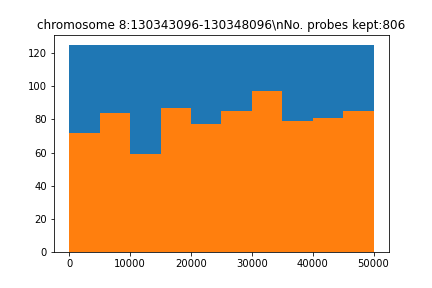

The data file committed next to this chart (first rows):
seq, name, gc, genome, local_genome, pb_index, reg_index, reg_name, repetitive, tm, top_transcriptome, transcriptome
b'ATTATTTCACTATCCTTTAACTTCCATTGTTCAGCATA…, chr8_130347106_130397106_50kb_pb_30, 0.275, 49.0, 24.0, 30, 0, chromosome 8:130343096-130348096, 0.0, 70.11, 4.0, 12.0
b'CCAGTTTTTGGCTATTCATCATAAAGCTGCACAAATCT…, chr8_130347106_130397106_50kb_pb_201, 0.375, 47.0, 24.0, 201, 0, chromosome 8:130343096-130348096, 0.0, 74.03, 1.0, 9.0
b'AAAAAAATTATGTGCTTTCCTGTCCTATAAATCCAGGA…, chr8_130347106_130397106_50kb_pb_247, 0.325, 72.0, 24.0, 247, 0, chromosome 8:130343096-130348096, 0.0, 72.91, 5.0, 17.0
b'CCCTTAGGGCATAGAATATGTGCCTATCACAAGCATTG…, chr8_130347106_130397106_50kb_pb_287, 0.45, 30.0, 24.0, 287, 0, chromosome 8:130343096-130348096, 0.0, 78.4, 0.0, 3.0
b'TTTTTAATTAAGAGGACTTTGGGAGACTTTACGGGGGG…, chr8_130347106_130397106_50kb_pb_393, 0.425, 41.0, 24.0, 393, 0, chromosome 8:130343096-130348096, 0.0, 77.53, 5.0, 5.0
b'TTAGTATTTGGATTTGGGTGTAAAACTGTCTCTACTTC…, chr8_130347106_130397106_50kb_pb_433, 0.35, 53.0, 24.0, 433, 0, chromosome 8:130343096-130348096, 1.0, 73.63, 1.0, 8.0
b'CTAAAATGACTTTAAAACCCCTTCTGGATTATCAAATA…, chr8_130347106_130397106_50kb_pb_483, 0.3, 61.0, 24.0, 483, 0, chromosome 8:130343096-130348096, 0.0, 70.83, 4.0, 6.0
b'AACTTAGAGTAAGAATCAGAAATTACAGACATCTTCAG…, chr8_130347106_130397106_50kb_pb_527, 0.325, 46.0, 24.0, 527, 0, chromosome 8:130343096-130348096, 0.0, 70.56, 1.0, 6.0
b'AACAGGGAAGAAAATCACCTCTTCTTTATACCCAGAAG…, chr8_130347106_130397106_50kb_pb_568, 0.375, 58.0, 24.0, 568, 0, chromosome 8:130343096-130348096, 0.0, 74.5, 5.0, 13.0
b'ATTTACACATTCATTTTCATAGTACTGGATTTTTAGGT…, chr8_130347106_130397106_50kb_pb_797, 0.3, 68.0, 24.0, 797, 0, chromosome 8:130343096-130348096, 2.0, 70.74, 5.0, 13.0
b'TTTCCAGTTTCCTACTCTCATAAATAATGCACATATTT…, chr8_130347106_130397106_50kb_pb_837, 0.275, 74.0, 24.0, 837, 0, chromosome 8:130343096-130348096, 0.0, 70.11, 4.0, 15.0
b'GATGCATTCCTAGAAATAGAAATAGTGAGTCAAATGGT…, chr8_130347106_130397106_50kb_pb_915, 0.325, 76.0, 24.0, 915, 0, chromosome 8:130343096-130348096, 2.0, 70.81, 4.0, 20.0
b'TGTGCAAGTACTTTATAGAAAGCTTGTAGAAATGTATA…, chr8_130347106_130397106_50kb_pb_982, 0.3, 44.0, 24.0, 982, 0, chromosome 8:130343096-130348096, 2.0, 70.5, 2.0, 10.0
b'ATGACAGTCTTATTTATAACATCCAAGAACTAAAAGCA…, chr8_130347106_130397106_50kb_pb_1137, 0.325, 69.0, 24.0, 1137, 0, chromosome 8:130343096-130348096, 2.0, 71.11, 5.0, 19.0
b'TTATTCAGGGGTAAAACTAAATAAGCTATTTAACCACA…, chr8_130347106_130397106_50kb_pb_1238, 0.275, 46.0, 24.0, 1238, 0, chromosome 8:130343096-130348096, 2.0, 71.36, 0.0, 2.0
b'AAGATGTGGACAAAACTTAAATACAAATTGCTAAGTTA…, chr8_130347106_130397106_50kb_pb_1280, 0.275, 92.0, 24.0, 1280, 0, chromosome 8:130343096-130348096, 2.0, 70.22, 3.0, 16.0
b'ATCTAAAAAGGCTACATTCTGCGTGGTTCAAATGTATG…, chr8_130347106_130397106_50kb_pb_1331, 0.375, 76.0, 24.0, 1331, 0, chromosome 8:130343096-130348096, 0.0, 74.97, 2.0, 11.0
b'AGGGCAGTTGTTGCCAAGGGAGGCCCGAATAGGTAAAG…, chr8_130347106_130397106_50kb_pb_1406, 0.55, 28.0, 24.0, 1406, 0, chromosome 8:130343096-130348096, 2.0, 85.2, 0.0, 0.0
b'TGGTGGATACATGACACCATGTATTTGGCAAAATCCAC…, chr8_130347106_130397106_50kb_pb_1492, 0.425, 75.0, 24.0, 1492, 0, chromosome 8:130343096-130348096, 0.0, 77.02, 1.0, 10.0
b'AACCTTATGGCACAAAGAGTAAACCTTTATGCATGCAA…, chr8_130347106_130397106_50kb_pb_1532, 0.35, 64.0, 24.0, 1532, 0, chromosome 8:130343096-130348096, 0.0, 74.66, 4.0, 11.0
b'TTAAAAATTATTTACAGGTTCCAGACACTCCAATGGAA…, chr8_130347106_130397106_50kb_pb_1573, 0.325, 72.0, 24.0, 1573, 0, chromosome 8:130343096-130348096, 0.0, 72.14, 3.0, 14.0
b'TCATTACAAATGTAACCATTTATCAGTAAAAGTGGATA…, chr8_130347106_130397106_50kb_pb_1655, 0.3, 73.0, 24.0, 1655, 0, chromosome 8:130343096-130348096, 2.0, 70.63, 4.0, 15.0
b'TATCATAGCTGGCCAATCAACAGTACTTACCTTAACAC…, chr8_130347106_130397106_50kb_pb_1695, 0.4, 29.0, 24.0, 1695, 0, chromosome 8:130343096-130348096, 0.0, 75.02, 1.0, 2.0
b'TAGGTGAGAAAAAGGGAGCAGGCCAGGGTGGGTCCTGG…, chr8_130347106_130397106_50kb_pb_1735, 0.575, 67.0, 24.0, 1735, 0, chromosome 8:130343096-130348096, 0.0, 85.89, 3.0, 14.0
b'AAATGTATGAAACAAATCAGTTTTAAGTGGTGGGTGGA…, chr8_130347106_130397106_50kb_pb_1796, 0.375, 69.0, 24.0, 1796, 0, chromosome 8:130343096-130348096, 0.0, 74.79, 5.0, 15.0
b'AAAATGCTGACCCAAATAACTTTGGAAACAAGTAGATG…, chr8_130347106_130397106_50kb_pb_1836, 0.35, 65.0, 24.0, 1836, 0, chromosome 8:130343096-130348096, 0.0, 74.12, 3.0, 11.0
b'AAGGCAAAATAAATTGTACTTAAGAACTGTGCTCTAGC…, chr8_130347106_130397106_50kb_pb_1881, 0.35, 73.0, 24.0, 1881, 0, chromosome 8:130343096-130348096, 2.0, 72.61, 2.0, 11.0
b'ATAAAGTTGCTTCCCACAGAGATGCAGGTTAACAATTC…, chr8_130347106_130397106_50kb_pb_1921, 0.4, 54.0, 24.0, 1921, 0, chromosome 8:130343096-130348096, 0.0, 75.02, 2.0, 7.0
b'ACTTACAGTGGGGTTACTCCTGGATAAACCCAGTGTAA…, chr8_130347106_130397106_50kb_pb_1990, 0.45, 71.0, 24.0, 1990, 0, chromosome 8:130343096-130348096, 0.0, 78.99, 5.0, 17.0
b'TGAAAACACCGTAAGTTGAAGATACTTTTAATACACCT…, chr8_130347106_130397106_50kb_pb_2030, 0.325, 44.0, 24.0, 2030, 0, chromosome 8:130343096-130348096, 0.0, 71.51, 3.0, 9.0
b'AATTAAGTAAATAGATCTCAAAGGTAAGAGTCAGGTTT…, chr8_130347106_130397106_50kb_pb_2210, 0.3, 44.0, 24.0, 2210, 0, chromosome 8:130343096-130348096, 0.0, 70.11, 0.0, 11.0
b'TGCTGTTGGACCAGGAGTTTACATATAAGCAAGGGGAG…, chr8_130347106_130397106_50kb_pb_2250, 0.475, 57.0, 24.0, 2250, 0, chromosome 8:130343096-130348096, 0.0, 80.27, 0.0, 4.0
b'AGCTAGAATGAGCCAGAATGATGACAAATAAAGAATTT…, chr8_130347106_130397106_50kb_pb_2290, 0.325, 77.0, 24.0, 2290, 0, chromosome 8:130343096-130348096, 0.0, 71.44, 3.0, 18.0
b'ATAGAAGAATGTACAACAACTGCATGGTTTCTTATCTC…, chr8_130347106_130397106_50kb_pb_2474, 0.325, 41.0, 24.0, 2474, 0, chromosome 8:130343096-130348096, 2.0, 71.31, 0.0, 5.0
b'ATGAAGGAAGGAAGAGGGTAAAGGAAACAGATACATAC…, chr8_130347106_130397106_50kb_pb_2514, 0.375, 95.0, 30.0, 2514, 0, chromosome 8:130343096-130348096, 0.0, 74.35, 2.0, 16.0
b'GTGGCGCAATCTCTGTCTCTGATGAAGGAAGAAAGAGG…, chr8_130347106_130397106_50kb_pb_2639, 0.5, 79.0, 24.0, 2639, 0, chromosome 8:130343096-130348096, 1.0, 78.59, 4.0, 19.0
b'TTGTTAATAATAGGGCAGGGAGTATAGCGATGTTTTTA…, chr8_130347106_130397106_50kb_pb_3128, 0.35, 34.0, 24.0, 3128, 0, chromosome 8:130343096-130348096, 2.0, 73.66, 2.0, 4.0
b'AATTTTTATAATCAAAGTGATTAAGGTACTTACACGAG…, chr8_130347106_130397106_50kb_pb_3216, 0.3, 54.0, 24.0, 3216, 0, chromosome 8:130343096-130348096, 1.0, 70.76, 2.0, 11.0
b'TAATTCAGCATTTATCAGTAAAGGACAGGTAGCATAGC…, chr8_130347106_130397106_50kb_pb_3256, 0.375, 45.0, 24.0, 3256, 0, chromosome 8:130343096-130348096, 0.0, 73.63, 1.0, 2.0
b'TCCGATCAACAGTACTTACTTAACACAGCGGGTAAGAA…, chr8_130347106_130397106_50kb_pb_3296, 0.425, 30.0, 24.0, 3296, 0, chromosome 8:130343096-130348096, 0.0, 75.9, 0.0, 0.0
b'GAATTTCTGTCTTAGGCAGCTGTGTAGAAACAGGTACC…, chr8_130347106_130397106_50kb_pb_3360, 0.425, 62.0, 24.0, 3360, 0, chromosome 8:130343096-130348096, 0.0, 75.84, 4.0, 15.0
b'GACTGGATGAGGTAGAATGAGTTTGGGGCGAGAGAGGA…, chr8_130347106_130397106_50kb_pb_3412, 0.525, 37.0, 24.0, 3412, 0, chromosome 8:130343096-130348096, 2.0, 79.37, 0.0, 4.0
b'TCCTATAATACTGGGCATAATTCAAGGCTCACCACCAA…, chr8_130347106_130397106_50kb_pb_3452, 0.425, 34.0, 24.0, 3452, 0, chromosome 8:130343096-130348096, 0.0, 78.05, 2.0, 4.0
b'ATTTAAAAAGAAATCCTTGGGGAGTAAGCACAAAGACA…, chr8_130347106_130397106_50kb_pb_3515, 0.325, 51.0, 24.0, 3515, 0, chromosome 8:130343096-130348096, 1.0, 73.11, 3.0, 11.0
b'ATATCCCCAAAACCTCATTCTCCTTCTTTTAGGTATTT…, chr8_130347106_130397106_50kb_pb_3555, 0.375, 61.0, 24.0, 3555, 0, chromosome 8:130343096-130348096, 1.0, 74.89, 2.0, 13.0
b'GGTATAATGAGTCCTATATACTCATCACAGGCCAAATG…, chr8_130347106_130397106_50kb_pb_3595, 0.375, 26.0, 24.0, 3595, 0, chromosome 8:130343096-130348096, 2.0, 73.69, 0.0, 0.0
b'CTAGGCAAGTGAAAATAGGGGAAGCATTTCCACATCAT…, chr8_130347106_130397106_50kb_pb_3635, 0.425, 42.0, 24.0, 3635, 0, chromosome 8:130343096-130348096, 0.0, 76.56, 3.0, 6.0
b'AATTACAGATATTATTAGACAAAAGGTTCCAAGTGAAT…, chr8_130347106_130397106_50kb_pb_3675, 0.3, 41.0, 24.0, 3675, 0, chromosome 8:130343096-130348096, 1.0, 70.31, 3.0, 6.0
b'TTAAAAACATTCTGGAGGAAAGAGCTCTTACATCTCAA…, chr8_130347106_130397106_50kb_pb_3725, 0.325, 76.0, 24.0, 3725, 0, chromosome 8:130343096-130348096, 2.0, 71.59, 4.0, 19.0
b'TTTTAGAATTTCATCACTAGCTTTCCCTCTATACAGAC…, chr8_130347106_130397106_50kb_pb_3837, 0.35, 39.0, 24.0, 3837, 0, chromosome 8:130343096-130348096, 2.0, 71.81, 1.0, 8.0
b'AGAAAGAAACAATAACATAAACCAATAGCCTGTCTTGT…, chr8_130347106_130397106_50kb_pb_3912, 0.325, 70.0, 24.0, 3912, 0, chromosome 8:130343096-130348096, 2.0, 71.56, 0.0, 4.0
b'TTTTCTGTTTATTGTTAGAAGTCCTTTCAAATCTAGCT…, chr8_130347106_130397106_50kb_pb_3968, 0.3, 56.0, 24.0, 3968, 0, chromosome 8:130343096-130348096, 2.0, 70.39, 2.0, 7.0
b'GCTCCCATAGAGTCCTGGTGACCACTTGACCACTCTGT…, chr8_130347106_130397106_50kb_pb_4008, 0.575, 39.0, 24.0, 4008, 0, chromosome 8:130343096-130348096, 0.0, 82.04, 2.0, 7.0
b'CCTCACCTTGTTTCTCCTCGACCAGATGCCAAACAGAA…, chr8_130347106_130397106_50kb_pb_4048, 0.475, 37.0, 24.0, 4048, 0, chromosome 8:130343096-130348096, 2.0, 78.3, 3.0, 6.0
b'CACCTGTTTTTATGAATCATTAGGCTACTTGGGAACAA…, chr8_130347106_130397106_50kb_pb_4128, 0.375, 49.0, 24.0, 4128, 0, chromosome 8:130343096-130348096, 0.0, 74.21, 5.0, 13.0
b'CAGCCTCTTGGGATATGTAATCTATAAGGTATAGTGAA…, chr8_130347106_130397106_50kb_pb_4189, 0.375, 32.0, 24.0, 4189, 0, chromosome 8:130343096-130348096, 2.0, 72.9, 1.0, 1.0
b'CTAGAGCAAACCGGAAATATCGCACTCATTGGATTATA…, chr8_130347106_130397106_50kb_pb_4229, 0.375, 27.0, 24.0, 4229, 0, chromosome 8:130343096-130348096, 0.0, 73.98, 2.0, 3.0
b'AGAAAATGGAAACTGGCCCTACTGCTTTGCAAGGAGAT…, chr8_130347106_130397106_50kb_pb_4293, 0.45, 42.0, 24.0, 4293, 0, chromosome 8:130343096-130348096, 0.0, 77.91, 5.0, 9.0
b'CATACCCGAGTGAAAGGTTAAAACATTCCTCACCAGCC…, chr8_130347106_130397106_50kb_pb_4333, 0.45, 37.0, 24.0, 4333, 0, chromosome 8:130343096-130348096, 0.0, 78.18, 1.0, 5.0
b'ACTCTCTGTCTGTTAGACTTTTTTGCTGCAGGCATGTA…, chr8_130347106_130397106_50kb_pb_4373, 0.4, 40.0, 24.0, 4373, 0, chromosome 8:130343096-130348096, 0.0, 74.97, 3.0, 15.0
... 746 more rows
